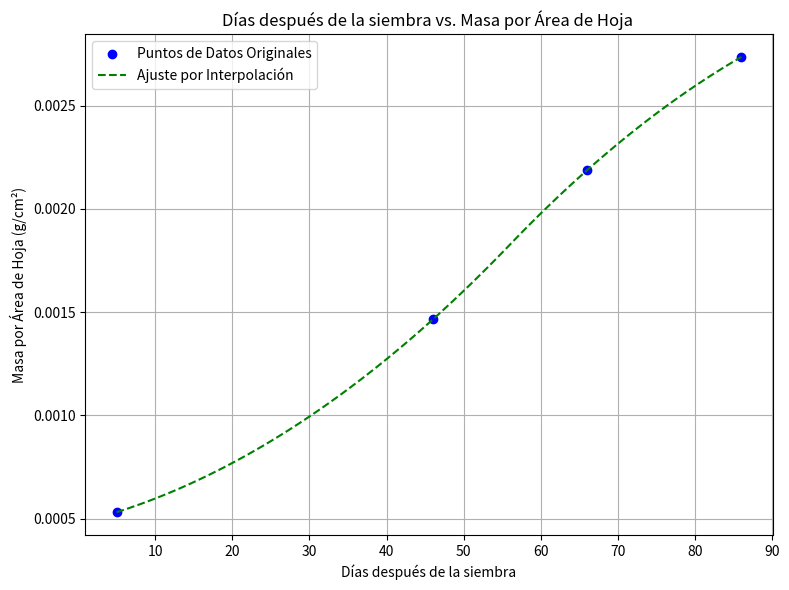

This chart was generated by the following Python code:
import numpy as np
import matplotlib.pyplot as plt
from scipy.interpolate import interp1d
from scipy.optimize import curve_fit

x_das = np.array([ 5, 46, 66, 86])
leaf_area = np.array([3.52e-2, 60.5, 171, 189])
leaf_weight = np.array([1.87e-5, 8.86e-2, 3.74e-1,5.17e-1])
leaf_mass_per_area = leaf_weight / leaf_area  # g/cm²

def root_function(x, L, k, x0):
    """Logistic growth function."""
    return L / (1 + np.exp(-k * (x - x0)))

initial_guesses = [max(leaf_mass_per_area), 0.1, np.median(x_das)]
params, covariance = curve_fit(root_function, x_das, leaf_mass_per_area, p0=initial_guesses)
A_fit, k_fit, x0_fit = params

x_fit = np.linspace(min(x_das), max(x_das), 100)
y_fit = root_function(x_fit, A_fit, k_fit, x0_fit)

poly_degree = 2
interp_kind = 'quadratic'
# Realizar Ajuste de Curva (Días después de la siembra vs. Masa por Área de Hoja)
poly_coeffs_LMA = np.polyfit(x_das, leaf_mass_per_area, poly_degree)
poly_fit_function_LMA = np.poly1d(poly_coeffs_LMA)
print(f"Coeficientes polinómicos (grado {poly_degree}) para Días después de la siembra vs. Masa por Área de Hoja: {poly_coeffs_LMA}")
# Realizar Interpolación (Días después de la siembra vs. Masa por Área
interp_function_LMA = interp1d(x_das, leaf_mass_per_area, kind=interp_kind, bounds_error=False, fill_value="extrapolate")

def calculate_lma(day, method='inverse'):
    """Estimate leaf mass per area (LMA) over time using polynomial fit or interpolation."""
    if method == 'polynomial':
        return poly_fit_function_LMA(day)
    elif method == 'interpolation':
        return interp_function_LMA(day)
    elif method == 'inverse':
        return root_function(day, A_fit, k_fit, x0_fit)
    else:
        raise ValueError("Método no reconocido. Usa 'polinómico' o 'interpolación'.")
    
if __name__ == "__main__":
    
    plt.figure(figsize=(8, 6))
    plt.scatter(x_das, leaf_mass_per_area, color='blue', label='Puntos de Datos Originales')
    print(f"Area de peso 0.532 cm²/g en {0.532/calculate_lma(87)} días después de la siembra")
    x_interp_lma = np.linspace(min(x_das), max(x_das), 100)
    y_interp_lma = calculate_lma(x_interp_lma, method='interpolation')
    plt.plot(x_interp_lma, y_interp_lma, color='green', linestyle='--', label=f'Ajuste por Interpolación')
    plt.title('Días después de la siembra vs. Masa por Área de Hoja ')
    plt.xlabel('Días después de la siembra')
    plt.ylabel('Masa por Área de Hoja (g/cm²)')
    plt.legend()
    plt.grid(True)
    plt.tight_layout()
    plt.show()
